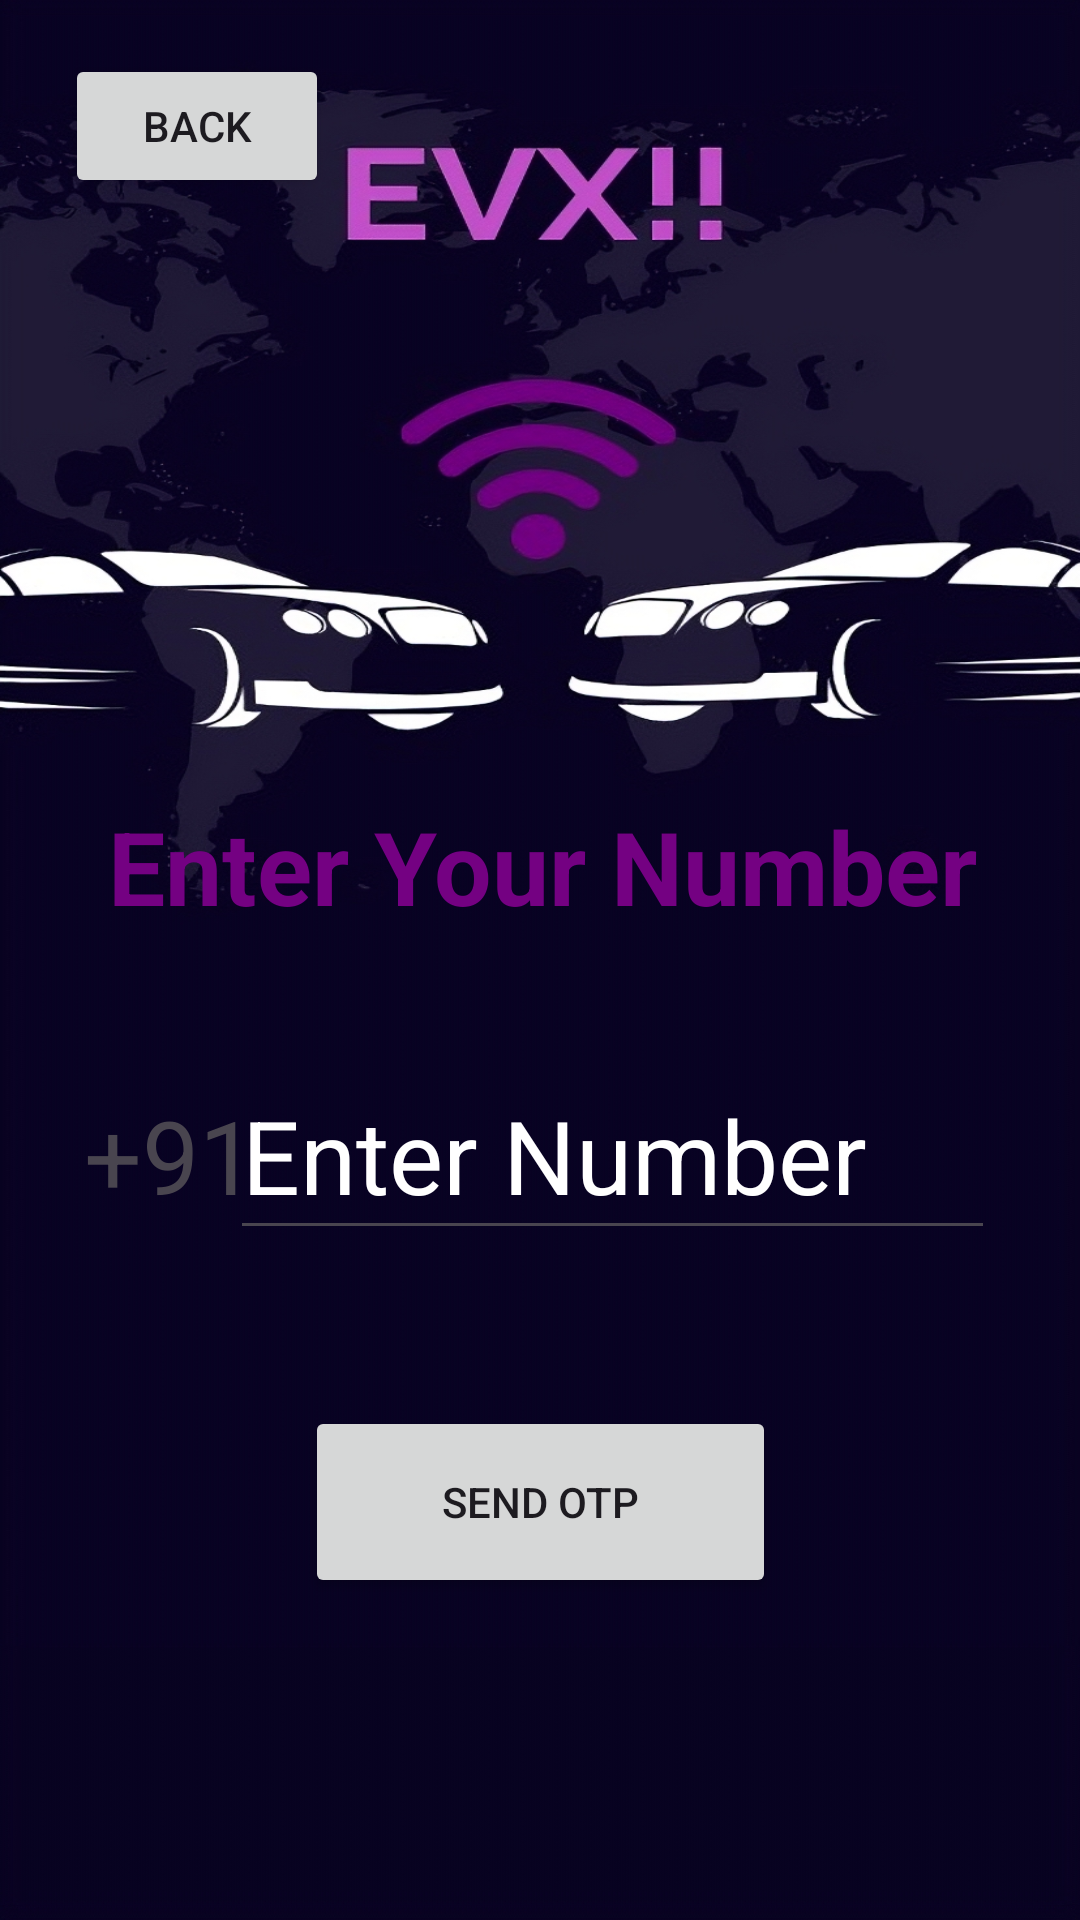

Layout XML and referenced resources for this Android screen:
<!-- AndroidManifest.xml: application theme Theme.EVC -->
<!-- res/layout/activity_main2.xml -->
<?xml version="1.0" encoding="utf-8"?>
<androidx.constraintlayout.widget.ConstraintLayout xmlns:android="http://schemas.android.com/apk/res/android"
    xmlns:app="http://schemas.android.com/apk/res-auto"
    xmlns:tools="http://schemas.android.com/tools"
    android:id="@+id/main"
    android:layout_width="match_parent"
    android:layout_height="match_parent"
    android:background="@drawable/secondbg2"

    tools:context=".MainActivity2">

    <Button
        android:id="@+id/button2"
        android:layout_width="wrap_content"
        android:layout_height="wrap_content"
        android:onClick="ackhome"
        android:text="back"
        app:layout_constraintBottom_toTopOf="@+id/textView2"
        app:layout_constraintEnd_toEndOf="parent"
        app:layout_constraintHorizontal_bias="0.08"
        app:layout_constraintStart_toStartOf="parent"
        app:layout_constraintTop_toTopOf="parent"
        app:layout_constraintVertical_bias="0.083" />

    <EditText
        android:id="@+id/editTextNumberDecimal"
        android:layout_width="255dp"
        android:layout_height="66dp"
        android:ems="10"
        android:hint="Enter Number"
        android:inputType="numberDecimal"
        android:textColor="@color/white"
        android:textColorHint="@color/white"
        android:textSize="34sp"
        app:layout_constraintBottom_toBottomOf="parent"
        app:layout_constraintEnd_toEndOf="parent"
        app:layout_constraintHorizontal_bias="0.73"
        app:layout_constraintStart_toStartOf="parent"
        app:layout_constraintTop_toTopOf="parent"
        app:layout_constraintVertical_bias="0.611" />

    <TextView
        android:id="@+id/textView"
        android:layout_width="63dp"
        android:layout_height="65dp"
        android:layout_marginStart="28dp"
        android:text="+91"
        android:textSize="34sp"
        app:layout_constraintBaseline_toBaselineOf="@+id/editTextNumberDecimal"
        app:layout_constraintEnd_toStartOf="@+id/editTextNumberDecimal"
        app:layout_constraintHorizontal_bias="0.0"
        app:layout_constraintStart_toStartOf="parent" />

    <TextView
        android:id="@+id/textView2"
        android:layout_width="323dp"
        android:layout_height="56dp"
        android:text="Enter Your Number"
        android:textAlignment="center"
        android:textColor="#740182"
        android:textSize="34sp"
        android:textStyle="bold"
        app:layout_constraintBottom_toTopOf="@+id/editTextNumberDecimal"
        app:layout_constraintEnd_toEndOf="parent"
        app:layout_constraintHorizontal_bias="0.522"
        app:layout_constraintStart_toStartOf="parent"
        app:layout_constraintTop_toTopOf="parent"
        app:layout_constraintVertical_bias="0.903" />

    <Button
        android:id="@+id/button3"
        android:layout_width="157dp"
        android:layout_height="64dp"
        android:layout_marginTop="52dp"
        android:onClick="sendotp"
        android:text="SEND OTP"
        app:layout_constraintEnd_toEndOf="parent"
        app:layout_constraintStart_toStartOf="parent"
        app:layout_constraintTop_toBottomOf="@+id/editTextNumberDecimal" />

    <TextView
        android:id="@+id/textView3"
        android:layout_width="wrap_content"
        android:layout_height="wrap_content"
        android:layout_marginBottom="136dp"
        android:text="By registering, you certify that you have read and agree to the privacy and policy"
        android:textAlignment="center"
        android:textColor="#FFFFFF"
        app:layout_constraintBottom_toBottomOf="parent"
        app:layout_constraintEnd_toEndOf="parent"
        app:layout_constraintHorizontal_bias="0.0"
        app:layout_constraintStart_toStartOf="parent"
        app:layout_constraintTop_toBottomOf="@+id/button3"
        app:layout_constraintVertical_bias="1.0" />

</androidx.constraintlayout.widget.ConstraintLayout>
<!-- resources referenced by this layout -->
<resources>
  <!-- drawable secondbg2: png bitmap (drawable, 740923 bytes) -->
  <style name="Theme.EVC" parent="Base.Theme.EVC" />
  <style name="Base.Theme.EVC" parent="Theme.Material3.DayNight.NoActionBar">
          
          
          <item name="android:windowActivityTransitions">true</item>
          <item name="android:windowEnterTransition">@transition/animss</item>
          <item name="android:windowExitTransition">@transition/animss</item>
      </style>
  <!-- not gathered from this repository: default colours our renderer supplied (Android Studio template values) -->
  <color name="white">#FFFFFFFF</color>
</resources>
